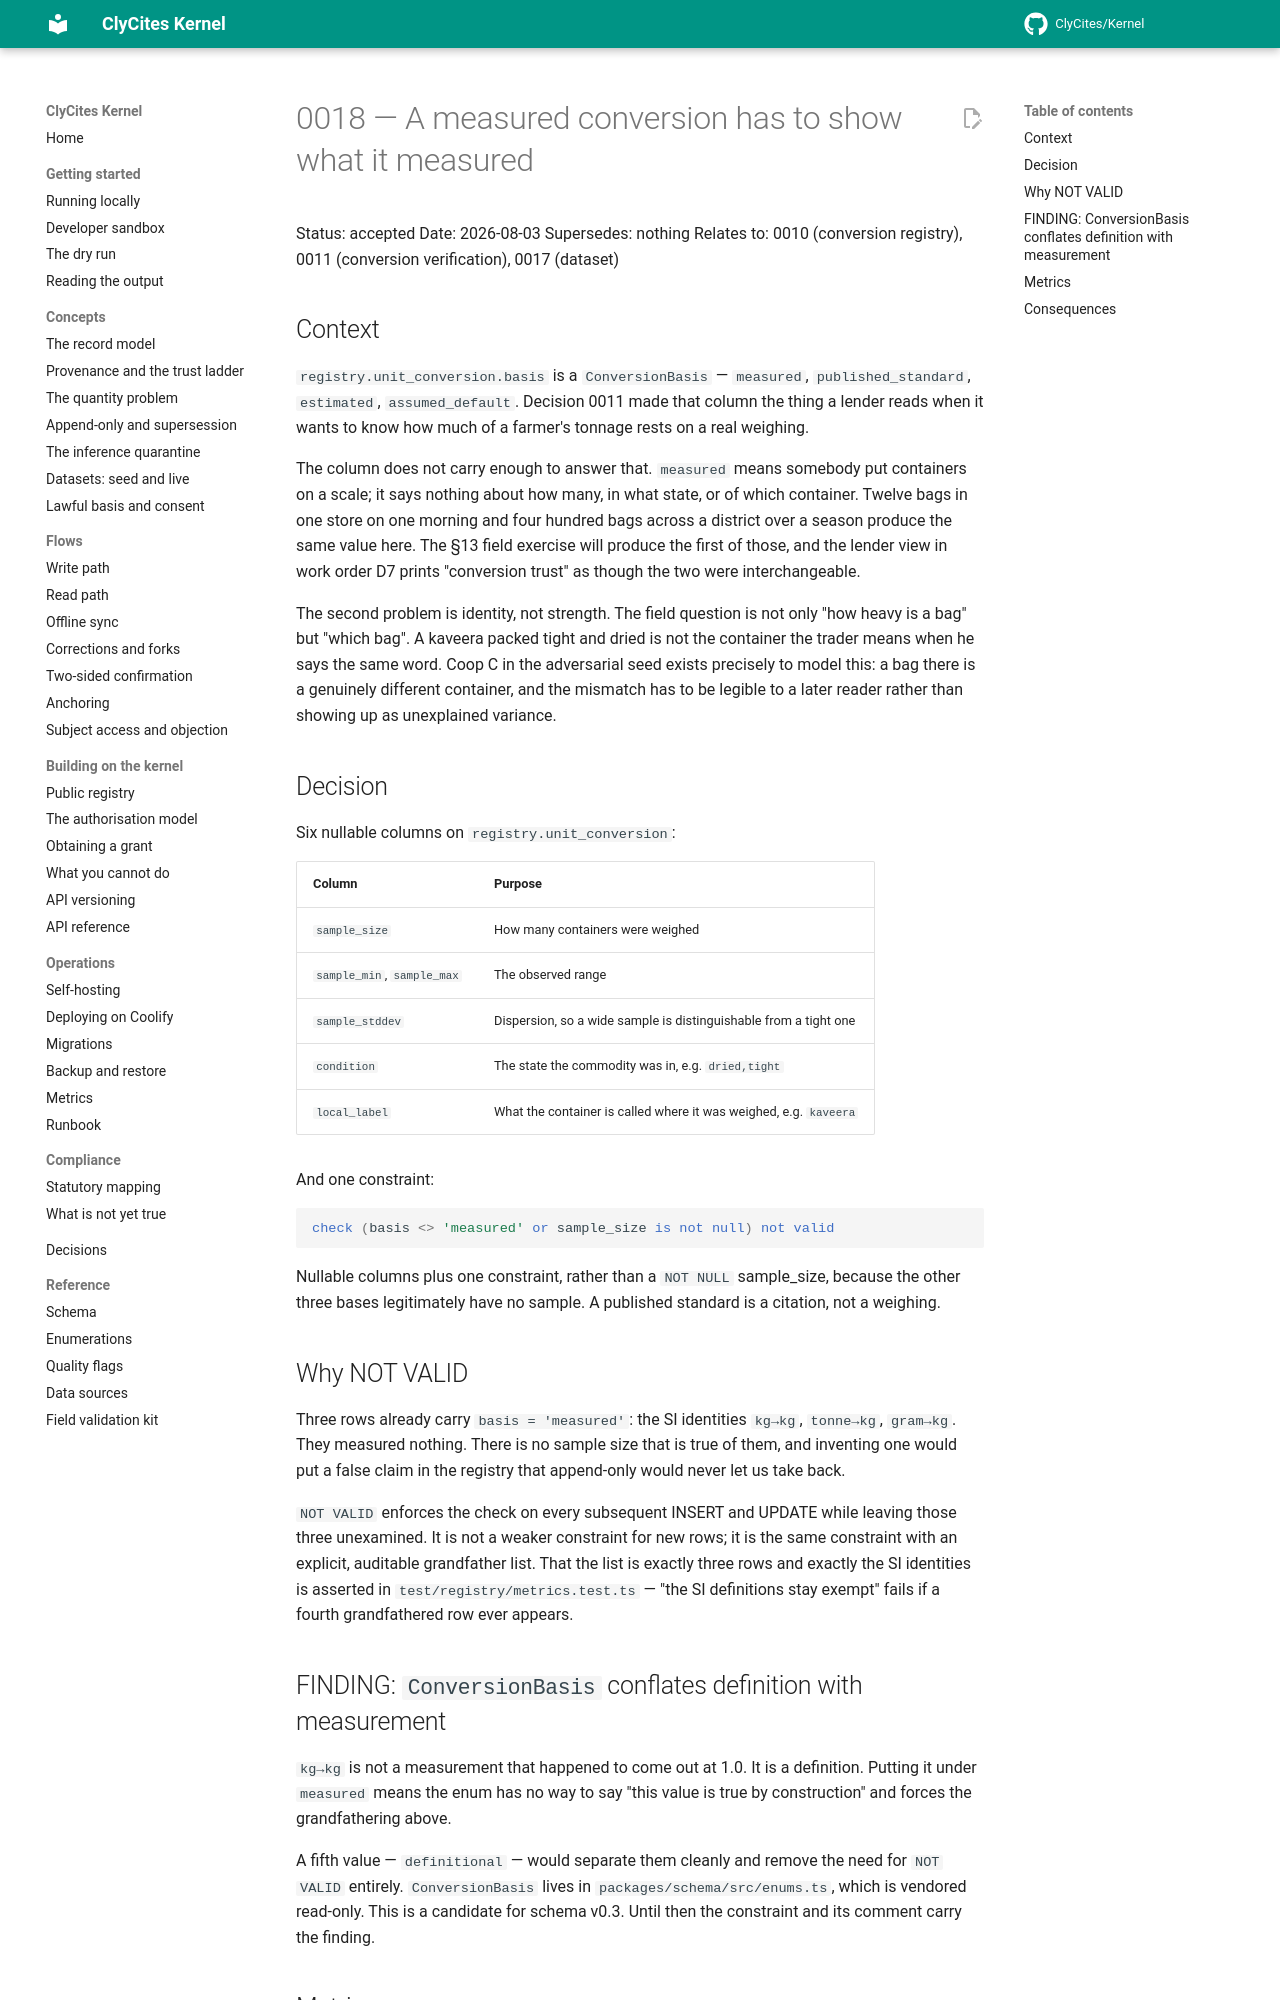

repository: ClyCites/Kernel · page: dev/decisions/0018-conversion-provenance/index.html · generator: mkdocs

# 0018 — A measured conversion has to show what it measured

Status: accepted
Date: 2026-08-03
Supersedes: nothing
Relates to: 0010 (conversion registry), 0011 (conversion verification), 0017 (dataset)

## Context

`registry.unit_conversion.basis` is a `ConversionBasis` — `measured`,
`published_standard`, `estimated`, `assumed_default`. Decision 0011 made that
column the thing a lender reads when it wants to know how much of a farmer's
tonnage rests on a real weighing.

The column does not carry enough to answer that. `measured` means somebody put
containers on a scale; it says nothing about how many, in what state, or of
which container. Twelve bags in one store on one morning and four hundred bags
across a district over a season produce the same value here. The §13 field
exercise will produce the first of those, and the lender view in work order D7
prints "conversion trust" as though the two were interchangeable.

The second problem is identity, not strength. The field question is not only
"how heavy is a bag" but "which bag". A kaveera packed tight and dried is not
the container the trader means when he says the same word. Coop C in the
adversarial seed exists precisely to model this: a bag there is a genuinely
different container, and the mismatch has to be legible to a later reader rather
than showing up as unexplained variance.

## Decision

Six nullable columns on `registry.unit_conversion`:

| Column | Purpose |
| --- | --- |
| `sample_size` | How many containers were weighed |
| `sample_min`, `sample_max` | The observed range |
| `sample_stddev` | Dispersion, so a wide sample is distinguishable from a tight one |
| `condition` | The state the commodity was in, e.g. `dried,tight` |
| `local_label` | What the container is called where it was weighed, e.g. `kaveera` |

And one constraint:

```sql
check (basis <> 'measured' or sample_size is not null) not valid
```

Nullable columns plus one constraint, rather than a `NOT NULL` sample_size,
because the other three bases legitimately have no sample. A published standard
is a citation, not a weighing.

## Why NOT VALID

Three rows already carry `basis = 'measured'`: the SI identities `kg→kg`,
`tonne→kg`, `gram→kg`. They measured nothing. There is no sample size that is
true of them, and inventing one would put a false claim in the registry that
append-only would never let us take back.

`NOT VALID` enforces the check on every subsequent INSERT and UPDATE while
leaving those three unexamined. It is not a weaker constraint for new rows; it
is the same constraint with an explicit, auditable grandfather list. That the
list is exactly three rows and exactly the SI identities is asserted in
`test/registry/metrics.test.ts` — "the SI definitions stay exempt" fails if a
fourth grandfathered row ever appears.

## FINDING: `ConversionBasis` conflates definition with measurement

`kg→kg` is not a measurement that happened to come out at 1.0. It is a
definition. Putting it under `measured` means the enum has no way to say "this
value is true by construction" and forces the grandfathering above.

A fifth value — `definitional` — would separate them cleanly and remove the need
for `NOT VALID` entirely. `ConversionBasis` lives in
`packages/schema/src/enums.ts`, which is vendored read-only. This is a candidate
for schema v0.3. Until then the constraint and its comment carry the finding.
